Run: headless pygame with SDL's dummy video driver; simulated clock (each Clock.tick advances the game by its frame time, no real sleeping); random seed 0; keys injected as events and as key.get_pressed() state; mouse plan: one left click at the window centre at the start of phase 2, then a move to the lower-right quarter at the start of phase 3.
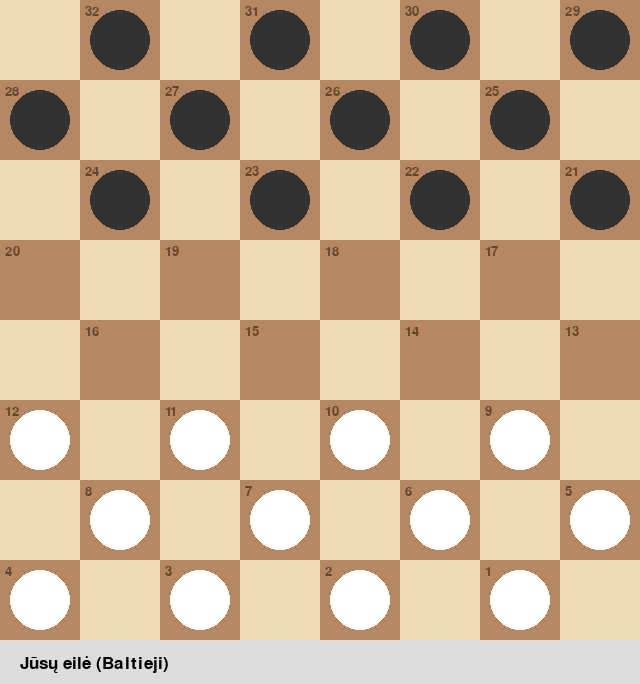
Frame 1 of 4 · flips 1–60 · no input
Frame 2 of 4 · flips 61–180 · clicked the window centre · tapped SPACE, RETURN · held RIGHT (→), D · screen unchanged from frame 1, image omitted
Frame 3 of 4 · flips 181–300 · moved the mouse to the lower-right quarter · held DOWN (↓), S · screen unchanged from frame 2, image omitted
Frame 4 of 4 · flips 301–420 · held LEFT (←), A, UP (↑), W · screen unchanged from frame 3, image omitted

The pygame program that drew these frames:


"""
Checkers game with Pygame GUI and MCTS AI.
Rules: English Draughts (Men capture forward only, Kings capture both ways).

"""

from dataclasses import dataclass
from typing import List, Tuple, Optional
import pygame
import time
import math
import random

WHITE = 0
BLACK = 1
DRAW = 2


# Svorio masyvai paprastoms šaškėms (pažangos bonusas)
# Baltieji juda link r=0, Juodieji link r=7
WHITE_PAWN_WEIGHTS = [0.0] * 32
BLACK_PAWN_WEIGHTS = [0.0] * 32


# Lentos koordinačių susiejimas su 32 langelių indeksais
_SQ_TO_RC = [None] * 32
_RC_TO_SQ = [[-1] * 8 for _ in range(8)]

_sq = 0
for r in range(8):
    for c in range(8):
        if (r + c) % 2 == 1:
            _SQ_TO_RC[_sq] = (r, c)
            _RC_TO_SQ[r][c] = _sq
            _sq += 1

def rc_to_sq(r: int, c: int) -> int:
    if 0 <= r < 8 and 0 <= c < 8: return _RC_TO_SQ[r][c]
    return -1

def sq_to_rc(sq: int) -> Tuple[int, int]:
    return _SQ_TO_RC[sq]
    
for sq in range(32):
    r, _ = sq_to_rc(sq)
    # Baltieji: r=7 (0.0 bonusas), r=0 (0.7 bonusas)
    WHITE_PAWN_WEIGHTS[sq] = 1.0 + (7 - r) * 0.18
    # Juodieji: r=0 (0.0 bonusas), r=7 (0.7 bonusas)
    BLACK_PAWN_WEIGHTS[sq] = 1.0 + r * 0.18
    

# Kaimyninių langelių masyvai
NW, NE, SW, SE = ([-1] * 32 for _ in range(4))
for sq in range(32):
    r, c = sq_to_rc(sq)
    NW[sq], NE[sq] = rc_to_sq(r - 1, c - 1), rc_to_sq(r - 1, c + 1)
    SW[sq], SE[sq] = rc_to_sq(r + 1, c - 1), rc_to_sq(r + 1, c + 1)

WHITE_PROMOTION = set(i for i in range(32) if sq_to_rc(i)[0] == 0)
BLACK_PROMOTION = set(i for i in range(32) if sq_to_rc(i)[0] == 7)

def bit(sq: int) -> int: return 1 << sq

def to_notation(sq: int) -> int:
    return 32 - sq

@dataclass
class Move:
    start: int
    path: List[int]
    captured: List[int]
    promote: bool = False

    def is_capture(self) -> bool:
        return len(self.captured) > 0

    def __str__(self) -> str:
        sep = "x" if self.is_capture() else "-"
        return f"{to_notation(self.start)}{sep}{to_notation(self.path[-1])}" + (" (K)" if self.promote else "")

class Position:
    def __init__(self, white_men, white_kings, black_men, black_kings, side=WHITE, moves_without_capture=0):
        self.white_men, self.white_kings = white_men, white_kings
        self.black_men, self.black_kings = black_men, black_kings
        self.side = side
        self.moves_without_capture = moves_without_capture

    @staticmethod
    def starting_position():
        w, b = 0, 0
        for sq in range(32):
            r, _ = sq_to_rc(sq)
            if r <= 2: b |= bit(sq)
            elif r >= 5: w |= bit(sq)
        return Position(w, 0, b, 0, WHITE, 0)

    def occupied(self) -> int: return self.white_men | self.white_kings | self.black_men | self.black_kings
    def own_men(self) -> int: return self.white_men if self.side == WHITE else self.black_men
    def own_kings(self) -> int: return self.white_kings if self.side == WHITE else self.black_kings
    def opp_men(self) -> int: return self.black_men if self.side == WHITE else self.white_men
    def opp_kings(self) -> int: return self.black_kings if self.side == WHITE else self.white_kings

    def clone(self): return Position(self.white_men, self.white_kings, self.black_men, self.black_kings, self.side, self.moves_without_capture)


    def evaluate(self):
        """
        Optimizuotas vertinimas iš BALTŲJŲ perspektyvos.
        Naudoja bitboardus ir iš anksto paruoštus svorius.
        """
        score = 0.0
    
        # 1. Materialinis svoris (Karalius = 2.5 paprastos šaškės)
        # bit_count() yra labai greitas Python 3.10+
        w_pawns_bits = self.white_men & ~self.white_kings
        b_pawns_bits = self.black_men & ~self.black_kings
    
        score += w_pawns_bits.bit_count() * 1.0
        score += self.white_kings.bit_count() * 2.0
    
        score -= b_pawns_bits.bit_count() * 1.0
        score -= self.black_kings.bit_count() * 2.0

        # 2. Pozicinis bonusas už pažangą (naudojant jūsų paruoštus svorius)
        # Einame tik per nustatytus bitus (maksimaliai 12 per pusę)
    
        # Baltųjų pažanga (juda link r=0)
        temp_w = w_pawns_bits
        while temp_w:
            sq = (temp_w & -temp_w).bit_length() - 1
            # Pridedame tik bonuso dalį (atėmus bazinį 1.0)
            score += (WHITE_PAWN_WEIGHTS[sq] - 1.0)
            temp_w &= temp_w - 1

        # Juodųjų pažanga (juda link r=7)
        temp_b = b_pawns_bits
        while temp_b:
            sq = (temp_b & -temp_b).bit_length() - 1
            # Atimame tik bonuso dalį
            score -= (BLACK_PAWN_WEIGHTS[sq] - 1.0)
            temp_b &= temp_b - 1

        # 3. Saugus užnugaris (Back-rank bonusas)
        # Baltieji saugo r=7 (bitai 28-31), Juodieji saugo r=0 (bitai 0-3)
        # Kaukės: 0xF0000000 (r=7), 0x0000000F (r=0)
    
        white_back_rank = self.white_men & 0xF0000000
        black_back_rank = self.black_men & 0x0000000F
    
        score += white_back_rank.bit_count() * 0.1
        score -= black_back_rank.bit_count() * 0.1

        return score


    def make_move(self, move: Move) -> "Position":
        new_pos = self.clone()
        f, t = move.start, move.path[-1]
        is_w = (self.white_men | self.white_kings) & bit(f)
        is_k = (self.white_kings | self.black_kings) & bit(f)
        new_pos.white_men &= ~bit(f); new_pos.white_kings &= ~bit(f)
        new_pos.black_men &= ~bit(f); new_pos.black_kings &= ~bit(f)
        for csq in move.captured:
            new_pos.white_men &= ~bit(csq); new_pos.white_kings &= ~bit(csq)
            new_pos.black_men &= ~bit(csq); new_pos.black_kings &= ~bit(csq)
        wbk = is_k or move.promote
        if is_w:
            if wbk: new_pos.white_kings |= bit(t)
            else: new_pos.white_men |= bit(t)
        else:
            if wbk: new_pos.black_kings |= bit(t)
            else: new_pos.black_men |= bit(t)
        new_pos.moves_without_capture = 0 if (move.is_capture() or (not is_k and move.promote)) else self.moves_without_capture + 1
        new_pos.side = BLACK if self.side == WHITE else WHITE
        return new_pos

    def generate_moves(self) -> List[Move]:
        caps = self._generate_captures()
        return caps if caps else self._generate_quiet_moves()

    def _generate_quiet_moves(self) -> List[Move]:
        occ, moves = self.occupied(), []
        m, dirs = self.own_men(), ([NW, NE] if self.side == WHITE else [SW, SE])
        while m:
            sq = (m & -m).bit_length() - 1; m &= m - 1
            for D in dirs:
                to = D[sq]
                if to != -1 and not ((occ >> to) & 1):
                    p = (to in (WHITE_PROMOTION if self.side == WHITE else BLACK_PROMOTION))
                    moves.append(Move(sq, [to], [], p))
        k = self.own_kings()
        while k:
            sq = (k & -k).bit_length() - 1; k &= k - 1
            for D in (NW, NE, SW, SE):
                to = D[sq]
                if to != -1 and not ((occ >> to) & 1): moves.append(Move(sq, [to], [], False))
        return moves

    def _generate_captures(self) -> List[Move]:
        opp, occ, captures = self.opp_men() | self.opp_kings(), self.occupied(), []
        
        def recurse(s_sq, c_sq, is_k, c_occ, c_opp, path, caps):
            res = []
            # Taisyklė: Paprastos šaškės kerta tik į priekį, Karaliai - visur
            if is_k:
                valid_dirs = (NW, NE, SW, SE)
            else:
                valid_dirs = (NW, NE) if self.side == WHITE else (SW, SE)
                
            for D in valid_dirs:
                mid = D[c_sq]
                if mid == -1 or not ((c_opp >> mid) & 1): continue
                land = D[mid]
                if land != -1 and (not ((c_occ >> land) & 1) or land == s_sq):
                    if mid in caps: continue
                    np, nc = path + [land], caps + [mid]
                    prom = (not is_k and ((self.side == WHITE and land in WHITE_PROMOTION) or (self.side == BLACK and land in BLACK_PROMOTION)))
                    if prom: res.append(Move(s_sq, np, nc, True))
                    else:
                        further = recurse(s_sq, land, is_k, c_occ | bit(land), c_opp & ~bit(mid), np, nc)
                        if further: res.extend(further)
                        else: res.append(Move(s_sq, np, nc, False))
            return res

        for p_type, is_k in [(self.own_men(), False), (self.own_kings(), True)]:
            p = p_type
            while p:
                sq = (p & -p).bit_length() - 1; p &= p - 1
                captures.extend(recurse(sq, sq, is_k, occ & ~bit(sq), opp, [], []))
        return captures

    def is_game_over(self): 
        # No legal moves = game over
        if len(self.generate_moves()) == 0:
            return True
        
        # 50-move rule: no captures or promotions = draw
        if self.moves_without_capture >= 30:
            return True
        
        return False
    
    def game_result(self): 
        # If 50-move rule triggered, it's a draw
        if self.moves_without_capture >= 30:
            return 0
        
        # Otherwise the side with no moves loses
        return -1 if self.side == WHITE else 1

# --- MCTS MAZGAS SU TRUPMENINIAIS KREPŠELIAIS ---

class MonteCarloTreeSearchNode:
    def __init__(self, state, parent=None, action=None):
        self.state = state
        self.parent = parent
        self.parent_action = action
        self.children = []
        self.n_visits = 0
        
        # CRYSTAL CLEAR: Trys krepšeliai, saugantys trupmeninę statistiką
        self.results = {WHITE: 0.0, BLACK: 0.0, DRAW: 0.0}
        
        self.untried = self.state.generate_moves()
        # Atsitiktinis eiliškumas plėtrai
        random.shuffle(self.untried)

    def is_fully_expanded(self):
        return len(self.untried) == 0

    def best_child(self, c=0.7):
        """
        Parenka geriausią vaiką pagal UCB1.
        Naudoja trupmeninę statistiką iš krepšelių.
        """
        unvisited = [child for child in self.children if child.n_visits == 0]
        if unvisited:
            return random.choice(unvisited)  # Random iš nevizituotų
    
        best_score = -float('inf')
        best_child = self.children[0]
        

        for child in self.children:            
            # win_rate skaičiuojamas iš TĖVO perspektyvos
            # Kadangi krepšeliuose saugome trupmenas, tai yra vidutinė sėkmės tikimybė
            win_rate = (child.results[WHITE] if self.state.side == WHITE else child.results[BLACK]) / child.n_visits
            
            # UCB1 formulė su mikroskopiniu triukšmu tie-breaking'ui
            exploration = c * math.sqrt(math.log(self.n_visits) / child.n_visits)
            score = win_rate + exploration + (random.random() * 1e-6)
            
            if score > best_score:
                best_score = score
                best_child = child
                
        return best_child

    def expand(self):
        action = self.untried.pop() # Greitas pop() dėl shuffle init'e
        next_state = self.state.make_move(action)
        child_node = MonteCarloTreeSearchNode(next_state, parent=self, action=action)
        self.children.append(child_node)
        return child_node

    def rollout(self):
        curr = self.state
        rollout_depth = random.randint(45, 55)
    
        for _ in range(rollout_depth):
            moves = curr.generate_moves()
            if not moves:
                return 1.0 if curr.side == BLACK else -1.0
            
            if curr.moves_without_capture >= 18:
                return 0.0
            
            # --- PROMOTION BIAS PRADŽIA ---
            # Išfiltruojame ėjimus, kurie veda į karalių
            promotions = [m for m in moves if m.promote]
        
            if promotions and random.random() < 0.8: # 80% tikimybė rinktis promotion
                selected_move = random.choice(promotions)
            else:
                selected_move = random.choice(moves)
            # --- PROMOTION BIAS PABAIGA ---
            
            curr = curr.make_move(selected_move)
    
        # Euristinis vertinimas pabaigoje
        score = curr.evaluate()
        k = 0.4
        prob_white = 1 / (1 + math.exp(-k * score))
        return 2.0 * prob_white - 1.0

    def backpropagate(self, res):
        """
        Paskirsto trupmeninį rezultatą į krepšelius.
        """
        self.n_visits += 1
        
        # res yra tarp -1.0 (Black) ir 1.0 (White)
        if res > 0: # Link baltųjų pergalės
            self.results[WHITE] += res
            self.results[BLACK] += (1.0 - res)
        elif res < 0: # Link juodųjų pergalės
            self.results[BLACK] += abs(res)
            self.results[WHITE] += (1.0 - abs(res))
        else: # Tikros lygiosios
            self.results[DRAW] += 1.0
            
        if self.parent:
            self.parent.backpropagate(res)

# --- PAGRINDINĖ PAIEŠKOS FUNKCIJA ---
def mcts_search(root_state, iterations=1000):
    root = MonteCarloTreeSearchNode(root_state)
    total_moves = len(root.untried) if root.untried else 0
    if total_moves == 1:
        only_move = root.untried[0]
        stats = type('Stats', (), {})()
        stats.best_move = only_move
        stats.time = 0
        stats.n_visits = 1
        stats.win_rate = 0.5
    
        print(f"[MCTS] Tik vienas ėjimas, grąžinama be paieškos: {only_move}")
        return only_move, stats
    
    t0 = time.time()
    
    for _ in range(iterations):
        node = root
        # 1. Selection
        while node.is_fully_expanded() and node.children:
            node = node.best_child()
            
        # 2. Expansion
        if not node.is_fully_expanded():
            node = node.expand()
            
        # 3. Simulation
        result = node.rollout()
        
        # 4. Backpropagation
        node.backpropagate(result)
 
    # Rezultatų surinkimas
    if not root.children: return None, None
    
    # Robust Child: pasirenkame lankomiausią
    best = max(root.children, key=lambda c: c.n_visits)
    
    stats = type('Stats', (), {})()
    stats.best_move = best.parent_action
    stats.time = time.time() - t0
    stats.n_visits = root.n_visits
    
    # Win rate skaičiavimas iš dabartinio žaidėjo perspektyvos
    w_success = root.results[WHITE]
    b_success = root.results[BLACK]
    draws = root.results[DRAW]
    
    cur_success = w_success if root_state.side == WHITE else b_success
    stats.win_rate = (cur_success + 0.5 * draws) / root.n_visits
    
    return stats.best_move, stats


  
class CheckersGUI:
    def __init__(self):
        pygame.init()
        self.screen = pygame.display.set_mode((640, 684))
        pygame.display.set_caption("Checkers AI - Forward Captures Only")
        self.font = pygame.font.Font(None, 26)
        self.num_font = pygame.font.Font(None, 20)
        self.position = Position.starting_position()
        self.selected_sq = None
        self.legal_moves = []
        self.last_info = "Jūsų eilė (Baltieji)"

    def draw(self):
        for r in range(8):
            for c in range(8):
                color = (240, 217, 181) if (r + c) % 2 == 0 else (181, 136, 99)
                pygame.draw.rect(self.screen, color, (c*80, r*80, 80, 80))
                sq = rc_to_sq(r, c)
                if sq != -1:
                    num_txt = self.num_font.render(str(to_notation(sq)), True, (100, 70, 40))
                    self.screen.blit(num_txt, (c*80 + 5, r*80 + 5))

        if self.selected_sq is not None:
            r, c = sq_to_rc(self.selected_sq)
            pygame.draw.rect(self.screen, (0, 255, 0), (c*80, r*80, 80, 80), 4)
            for m in self.legal_moves:
                r, c = sq_to_rc(m.path[-1])
                s = pygame.Surface((80, 80), pygame.SRCALPHA)
                s.fill((255, 255, 0, 120))
                self.screen.blit(s, (c*80, r*80))

        for sq in range(32):
            r, c = sq_to_rc(sq); cx, cy = c*80 + 40, r*80 + 40
            if (self.position.white_men >> sq) & 1: pygame.draw.circle(self.screen, (255,255,255), (cx,cy), 30)
            elif (self.position.white_kings >> sq) & 1:
                pygame.draw.circle(self.screen, (255,255,255), (cx,cy), 30)
                pygame.draw.circle(self.screen, (255,215,0), (cx,cy), 12)
            elif (self.position.black_men >> sq) & 1: pygame.draw.circle(self.screen, (50,50,50), (cx,cy), 30)
            elif (self.position.black_kings >> sq) & 1:
                pygame.draw.circle(self.screen, (50,50,50), (cx,cy), 30)
                pygame.draw.circle(self.screen, (255,215,0), (cx,cy), 12)

        pygame.draw.rect(self.screen, (220,220,220), (0, 640, 640, 44))
        txt = self.font.render(self.last_info, True, (0,0,0))
        self.screen.blit(txt, (20, 655))

    def run(self):
        while True:
            for event in pygame.event.get():
                if event.type == pygame.QUIT: return
                if event.type == pygame.MOUSEBUTTONDOWN and self.position.side == WHITE:
                    col, row = event.pos[0]//80, event.pos[1]//80
                    sq = rc_to_sq(row, col)
                    if sq != -1:
                        if (self.position.own_men() | self.position.own_kings()) & bit(sq):
                            self.selected_sq, self.legal_moves = sq, [m for m in self.position.generate_moves() if m.start == sq]
                        elif self.selected_sq is not None:
                            target_move = next((m for m in self.legal_moves if m.path[-1] == sq), None)
                            if target_move:
                                self.position = self.position.make_move(target_move)
                                self.selected_sq, self.legal_moves = None, []
            self.draw()
            pygame.display.flip()
            if self.position.side == BLACK and not self.position.is_game_over():
                self.last_info = "AI mąsto..."
                self.draw(); pygame.display.flip()
                move, stats = mcts_search(self.position)
                if move:
                    self.position = self.position.make_move(move)
                    self.last_info = f"AI: {move} | Win: {stats.win_rate*100:.1f}% | Laikas: {stats.time:.2f}s"
                #if self.position.is_game_over(): self.last_info = "Žaidimas baigtas!"


if __name__ == "__main__":
    CheckersGUI().run()
        
        
